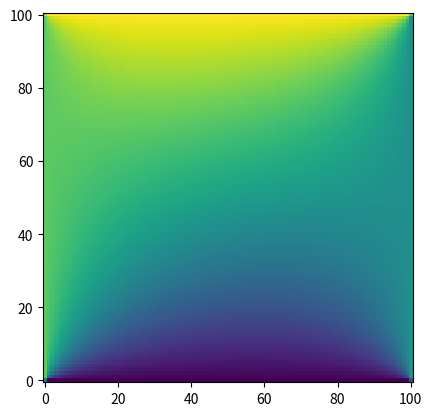

Python code for this plot:
import numpy as np
import matplotlib.pyplot as plt
# Initialize with correct BCs
Nx, Ny = 101, 101
T_arr = np.ones((Nx,Ny), dtype=float)*50
T_arr[1:-1,0] = 0 # bottom BC
T_arr[1:-1,-1] = 100 # top BC
T_arr[0, 1:-1] = 75 # left BC
T_arr[-1, 1:-1] = 50 # right BC
T_arr[0,0], T_arr[-1,0], T_arr[-1,-1], T_arr[0,-1] = (0+75)/2, (0+50)/2, (50+100)/2, (100+75)/2
tol = 1e-4
max_err = tol + 1
# Loop until error converges
#while max_err > tol & iters < 100000: 
for iters in range(100000):
    max_err = 0
    # loop over all grid points
    for i in range(1, Nx-1):
        for j in range(1, Ny-1):
            T_new = (T_arr[i-1][j] + T_arr[i+1][j] + T_arr[i][j-1] + T_arr[i][j+1])/4
            T_new = 1.9*T_new + (1-1.9)*T_arr[i][j]
            max_err = max(max_err, abs(T_new - T_arr[i][j]) ) # keeps the biggest error
            T_arr[i,j] = T_new
    if max_err < tol:
        print("Converged")
        break
plt.imshow(T_arr.T, origin='lower')
plt.show()
